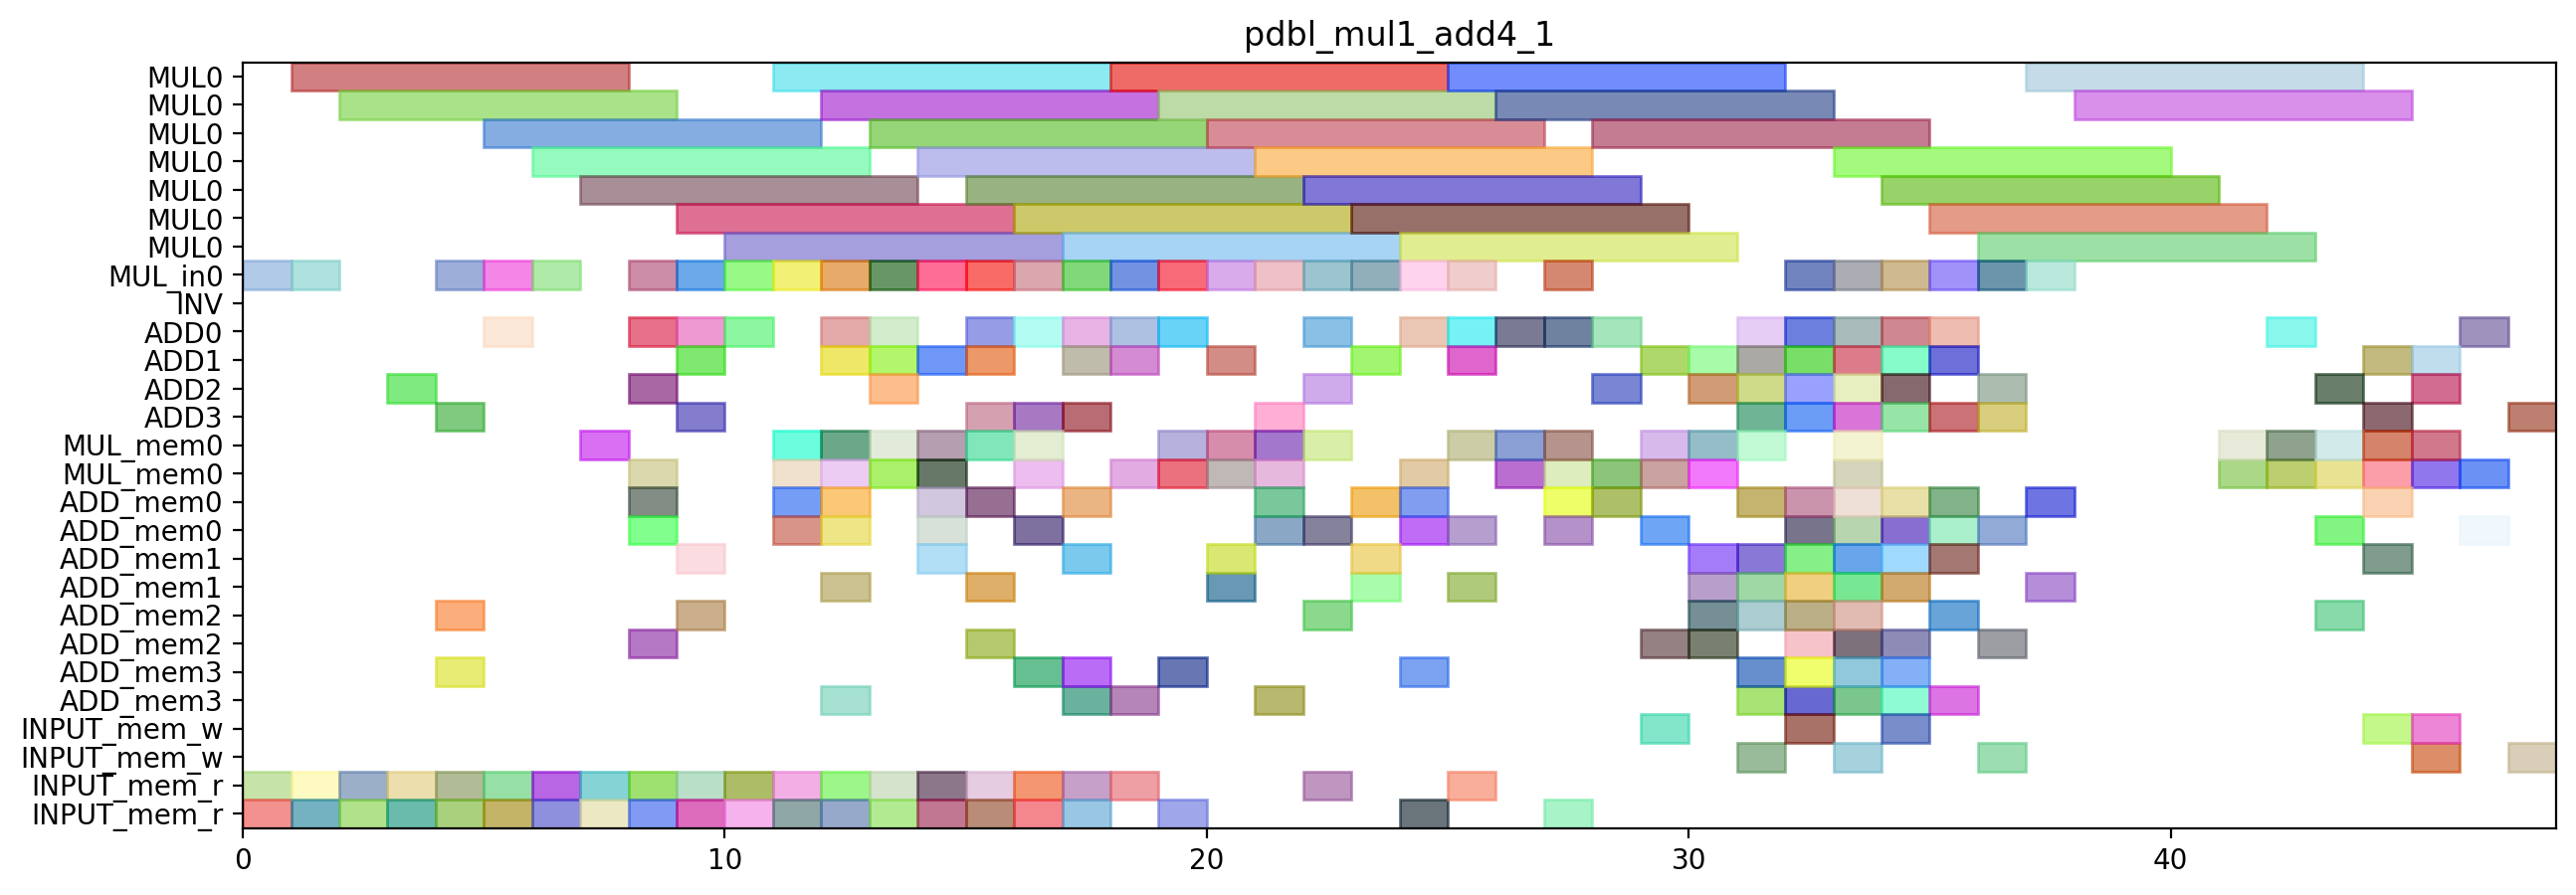

Source code (Python):
from pyschedule import Scenario, solvers, plotters, alt

def solve_pdbl_mul1_add4_1(ConstStep, ExpStep):
	horizon = 120
	S=Scenario("pdbl_mul1_add4_1",horizon = horizon)

	# resource
	MUL = S.Resources('MUL', num=1, size=7)
	MUL_in = S.Resources('MUL_in', num=1)
	INV = S.Resource('INV')
	ADD = S.Resources('ADD', num=4, periods=range(1, horizon))
	MUL_mem = S.Resources('MUL_mem', num=1, size=2)
	ADD_mem = S.Resources('ADD_mem', num=4, size=2)
	INPUT_mem_w = S.Resource('INPUT_mem_w', size=2)
	INPUT_mem_r = S.Resource('INPUT_mem_r', size=2)

	# result of previous scheduling
	T3T2_in = S.Task('T3T2_in', length=1, delay_cost=1)
	S += T3T2_in >= 0
	T3T2_in += MUL_in[0]

	T3T2_mem0 = S.Task('T3T2_mem0', length=1, delay_cost=1)
	S += T3T2_mem0 >= 0
	T3T2_mem0 += INPUT_mem_r

	T3T2_mem1 = S.Task('T3T2_mem1', length=1, delay_cost=1)
	S += T3T2_mem1 >= 0
	T3T2_mem1 += INPUT_mem_r

	T0T2_in = S.Task('T0T2_in', length=1, delay_cost=1)
	S += T0T2_in >= 1
	T0T2_in += MUL_in[0]

	T0T2_mem0 = S.Task('T0T2_mem0', length=1, delay_cost=1)
	S += T0T2_mem0 >= 1
	T0T2_mem0 += INPUT_mem_r

	T0T2_mem1 = S.Task('T0T2_mem1', length=1, delay_cost=1)
	S += T0T2_mem1 >= 1
	T0T2_mem1 += INPUT_mem_r

	T3T2 = S.Task('T3T2', length=7, delay_cost=1)
	S += T3T2 >= 1
	T3T2 += MUL[0]

	T0T1_mem0 = S.Task('T0T1_mem0', length=1, delay_cost=1)
	S += T0T1_mem0 >= 2
	T0T1_mem0 += INPUT_mem_r

	T0T1_mem1 = S.Task('T0T1_mem1', length=1, delay_cost=1)
	S += T0T1_mem1 >= 2
	T0T1_mem1 += INPUT_mem_r

	T0T2 = S.Task('T0T2', length=7, delay_cost=1)
	S += T0T2 >= 2
	T0T2 += MUL[0]

	T0T0_mem0 = S.Task('T0T0_mem0', length=1, delay_cost=1)
	S += T0T0_mem0 >= 3
	T0T0_mem0 += INPUT_mem_r

	T0T0_mem1 = S.Task('T0T0_mem1', length=1, delay_cost=1)
	S += T0T0_mem1 >= 3
	T0T0_mem1 += INPUT_mem_r

	T0T1 = S.Task('T0T1', length=1, delay_cost=1)
	S += T0T1 >= 3
	T0T1 += ADD[2]

	T00_in = S.Task('T00_in', length=1, delay_cost=1)
	S += T00_in >= 4
	T00_in += MUL_in[0]

	T00_mem0 = S.Task('T00_mem0', length=1, delay_cost=1)
	S += T00_mem0 >= 4
	T00_mem0 += ADD_mem[3]

	T00_mem1 = S.Task('T00_mem1', length=1, delay_cost=1)
	S += T00_mem1 >= 4
	T00_mem1 += ADD_mem[2]

	T0T0 = S.Task('T0T0', length=1, delay_cost=1)
	S += T0T0 >= 4
	T0T0 += ADD[3]

	T4T2_mem0 = S.Task('T4T2_mem0', length=1, delay_cost=1)
	S += T4T2_mem0 >= 4
	T4T2_mem0 += INPUT_mem_r

	T4T2_mem1 = S.Task('T4T2_mem1', length=1, delay_cost=1)
	S += T4T2_mem1 >= 4
	T4T2_mem1 += INPUT_mem_r

	T00 = S.Task('T00', length=7, delay_cost=1)
	S += T00 >= 5
	T00 += MUL[0]

	T4T1_in = S.Task('T4T1_in', length=1, delay_cost=1)
	S += T4T1_in >= 5
	T4T1_in += MUL_in[0]

	T4T1_mem0 = S.Task('T4T1_mem0', length=1, delay_cost=1)
	S += T4T1_mem0 >= 5
	T4T1_mem0 += INPUT_mem_r

	T4T1_mem1 = S.Task('T4T1_mem1', length=1, delay_cost=1)
	S += T4T1_mem1 >= 5
	T4T1_mem1 += INPUT_mem_r

	T4T2 = S.Task('T4T2', length=1, delay_cost=1)
	S += T4T2 >= 5
	T4T2 += ADD[0]

	T4T0_in = S.Task('T4T0_in', length=1, delay_cost=1)
	S += T4T0_in >= 6
	T4T0_in += MUL_in[0]

	T4T0_mem0 = S.Task('T4T0_mem0', length=1, delay_cost=1)
	S += T4T0_mem0 >= 6
	T4T0_mem0 += INPUT_mem_r

	T4T0_mem1 = S.Task('T4T0_mem1', length=1, delay_cost=1)
	S += T4T0_mem1 >= 6
	T4T0_mem1 += INPUT_mem_r

	T4T1 = S.Task('T4T1', length=7, delay_cost=1)
	S += T4T1 >= 6
	T4T1 += MUL[0]

	T31_mem0 = S.Task('T31_mem0', length=1, delay_cost=1)
	S += T31_mem0 >= 7
	T31_mem0 += MUL_mem[0]

	T4T0 = S.Task('T4T0', length=7, delay_cost=1)
	S += T4T0 >= 7
	T4T0 += MUL[0]

	T4T3_mem0 = S.Task('T4T3_mem0', length=1, delay_cost=1)
	S += T4T3_mem0 >= 7
	T4T3_mem0 += INPUT_mem_r

	T4T3_mem1 = S.Task('T4T3_mem1', length=1, delay_cost=1)
	S += T4T3_mem1 >= 7
	T4T3_mem1 += INPUT_mem_r

	T01_mem0 = S.Task('T01_mem0', length=1, delay_cost=1)
	S += T01_mem0 >= 8
	T01_mem0 += MUL_mem[0]

	T1T0_mem0 = S.Task('T1T0_mem0', length=1, delay_cost=1)
	S += T1T0_mem0 >= 8
	T1T0_mem0 += INPUT_mem_r

	T1T0_mem1 = S.Task('T1T0_mem1', length=1, delay_cost=1)
	S += T1T0_mem1 >= 8
	T1T0_mem1 += INPUT_mem_r

	T31 = S.Task('T31', length=1, delay_cost=1)
	S += T31 >= 8
	T31 += ADD[2]

	T4T3 = S.Task('T4T3', length=1, delay_cost=1)
	S += T4T3 >= 8
	T4T3 += ADD[0]

	T4T4_in = S.Task('T4T4_in', length=1, delay_cost=1)
	S += T4T4_in >= 8
	T4T4_in += MUL_in[0]

	T4T4_mem0 = S.Task('T4T4_mem0', length=1, delay_cost=1)
	S += T4T4_mem0 >= 8
	T4T4_mem0 += ADD_mem[0]

	T4T4_mem1 = S.Task('T4T4_mem1', length=1, delay_cost=1)
	S += T4T4_mem1 >= 8
	T4T4_mem1 += ADD_mem[0]

	T61_mem0 = S.Task('T61_mem0', length=1, delay_cost=1)
	S += T61_mem0 >= 8
	T61_mem0 += ADD_mem[2]

	T01 = S.Task('T01', length=1, delay_cost=1)
	S += T01 >= 9
	T01 += ADD[0]

	T1T0 = S.Task('T1T0', length=1, delay_cost=1)
	S += T1T0 >= 9
	T1T0 += ADD[3]

	T1T2_in = S.Task('T1T2_in', length=1, delay_cost=1)
	S += T1T2_in >= 9
	T1T2_in += MUL_in[0]

	T1T2_mem0 = S.Task('T1T2_mem0', length=1, delay_cost=1)
	S += T1T2_mem0 >= 9
	T1T2_mem0 += INPUT_mem_r

	T1T2_mem1 = S.Task('T1T2_mem1', length=1, delay_cost=1)
	S += T1T2_mem1 >= 9
	T1T2_mem1 += INPUT_mem_r

	T3_1_mem0 = S.Task('T3_1_mem0', length=1, delay_cost=1)
	S += T3_1_mem0 >= 9
	T3_1_mem0 += ADD_mem[1]

	T3_1_mem1 = S.Task('T3_1_mem1', length=1, delay_cost=1)
	S += T3_1_mem1 >= 9
	T3_1_mem1 += ADD_mem[2]

	T4T4 = S.Task('T4T4', length=7, delay_cost=1)
	S += T4T4 >= 9
	T4T4 += MUL[0]

	T61 = S.Task('T61', length=1, delay_cost=1)
	S += T61 >= 9
	T61 += ADD[1]

	T1T2 = S.Task('T1T2', length=7, delay_cost=1)
	S += T1T2 >= 10
	T1T2 += MUL[0]

	T2T0_in = S.Task('T2T0_in', length=1, delay_cost=1)
	S += T2T0_in >= 10
	T2T0_in += MUL_in[0]

	T2T0_mem0 = S.Task('T2T0_mem0', length=1, delay_cost=1)
	S += T2T0_mem0 >= 10
	T2T0_mem0 += INPUT_mem_r

	T2T0_mem1 = S.Task('T2T0_mem1', length=1, delay_cost=1)
	S += T2T0_mem1 >= 10
	T2T0_mem1 += INPUT_mem_r

	T3_1 = S.Task('T3_1', length=1, delay_cost=1)
	S += T3_1 >= 10
	T3_1 += ADD[0]

	T0_T0_mem0 = S.Task('T0_T0_mem0', length=1, delay_cost=1)
	S += T0_T0_mem0 >= 11
	T0_T0_mem0 += MUL_mem[0]

	T0_T0_mem1 = S.Task('T0_T0_mem1', length=1, delay_cost=1)
	S += T0_T0_mem1 >= 11
	T0_T0_mem1 += ADD_mem[0]

	T0_T2_in = S.Task('T0_T2_in', length=1, delay_cost=1)
	S += T0_T2_in >= 11
	T0_T2_in += MUL_in[0]

	T0_T2_mem0 = S.Task('T0_T2_mem0', length=1, delay_cost=1)
	S += T0_T2_mem0 >= 11
	T0_T2_mem0 += MUL_mem[0]

	T0_T2_mem1 = S.Task('T0_T2_mem1', length=1, delay_cost=1)
	S += T0_T2_mem1 >= 11
	T0_T2_mem1 += ADD_mem[0]

	T1T1_mem0 = S.Task('T1T1_mem0', length=1, delay_cost=1)
	S += T1T1_mem0 >= 11
	T1T1_mem0 += INPUT_mem_r

	T1T1_mem1 = S.Task('T1T1_mem1', length=1, delay_cost=1)
	S += T1T1_mem1 >= 11
	T1T1_mem1 += INPUT_mem_r

	T2T0 = S.Task('T2T0', length=7, delay_cost=1)
	S += T2T0 >= 11
	T2T0 += MUL[0]

	NEW_TZT2_mem0 = S.Task('NEW_TZT2_mem0', length=1, delay_cost=1)
	S += NEW_TZT2_mem0 >= 12
	NEW_TZT2_mem0 += MUL_mem[0]

	NEW_TZT2_mem1 = S.Task('NEW_TZT2_mem1', length=1, delay_cost=1)
	S += NEW_TZT2_mem1 >= 12
	NEW_TZT2_mem1 += ADD_mem[0]

	T0_T0 = S.Task('T0_T0', length=1, delay_cost=1)
	S += T0_T0 >= 12
	T0_T0 += ADD[0]

	T0_T1_mem0 = S.Task('T0_T1_mem0', length=1, delay_cost=1)
	S += T0_T1_mem0 >= 12
	T0_T1_mem0 += MUL_mem[0]

	T0_T1_mem1 = S.Task('T0_T1_mem1', length=1, delay_cost=1)
	S += T0_T1_mem1 >= 12
	T0_T1_mem1 += ADD_mem[0]

	T0_T2 = S.Task('T0_T2', length=7, delay_cost=1)
	S += T0_T2 >= 12
	T0_T2 += MUL[0]

	T10_in = S.Task('T10_in', length=1, delay_cost=1)
	S += T10_in >= 12
	T10_in += MUL_in[0]

	T10_mem0 = S.Task('T10_mem0', length=1, delay_cost=1)
	S += T10_mem0 >= 12
	T10_mem0 += ADD_mem[3]

	T10_mem1 = S.Task('T10_mem1', length=1, delay_cost=1)
	S += T10_mem1 >= 12
	T10_mem1 += ADD_mem[1]

	T1T1 = S.Task('T1T1', length=1, delay_cost=1)
	S += T1T1 >= 12
	T1T1 += ADD[1]

	T2T3_mem0 = S.Task('T2T3_mem0', length=1, delay_cost=1)
	S += T2T3_mem0 >= 12
	T2T3_mem0 += INPUT_mem_r

	T2T3_mem1 = S.Task('T2T3_mem1', length=1, delay_cost=1)
	S += T2T3_mem1 >= 12
	T2T3_mem1 += INPUT_mem_r

	NEW_TZT2 = S.Task('NEW_TZT2', length=1, delay_cost=1)
	S += NEW_TZT2 >= 13
	NEW_TZT2 += ADD[1]

	T0_T1 = S.Task('T0_T1', length=1, delay_cost=1)
	S += T0_T1 >= 13
	T0_T1 += ADD[0]

	T10 = S.Task('T10', length=7, delay_cost=1)
	S += T10 >= 13
	T10 += MUL[0]

	T2T1_in = S.Task('T2T1_in', length=1, delay_cost=1)
	S += T2T1_in >= 13
	T2T1_in += MUL_in[0]

	T2T1_mem0 = S.Task('T2T1_mem0', length=1, delay_cost=1)
	S += T2T1_mem0 >= 13
	T2T1_mem0 += INPUT_mem_r

	T2T1_mem1 = S.Task('T2T1_mem1', length=1, delay_cost=1)
	S += T2T1_mem1 >= 13
	T2T1_mem1 += INPUT_mem_r

	T2T3 = S.Task('T2T3', length=1, delay_cost=1)
	S += T2T3 >= 13
	T2T3 += ADD[2]

	T40_mem0 = S.Task('T40_mem0', length=1, delay_cost=1)
	S += T40_mem0 >= 13
	T40_mem0 += MUL_mem[0]

	T40_mem1 = S.Task('T40_mem1', length=1, delay_cost=1)
	S += T40_mem1 >= 13
	T40_mem1 += MUL_mem[0]

	T0_0_in = S.Task('T0_0_in', length=1, delay_cost=1)
	S += T0_0_in >= 14
	T0_0_in += MUL_in[0]

	T0_0_mem0 = S.Task('T0_0_mem0', length=1, delay_cost=1)
	S += T0_0_mem0 >= 14
	T0_0_mem0 += ADD_mem[0]

	T0_0_mem1 = S.Task('T0_0_mem1', length=1, delay_cost=1)
	S += T0_0_mem1 >= 14
	T0_0_mem1 += ADD_mem[0]

	T2T1 = S.Task('T2T1', length=7, delay_cost=1)
	S += T2T1 >= 14
	T2T1 += MUL[0]

	T2T2_mem0 = S.Task('T2T2_mem0', length=1, delay_cost=1)
	S += T2T2_mem0 >= 14
	T2T2_mem0 += INPUT_mem_r

	T2T2_mem1 = S.Task('T2T2_mem1', length=1, delay_cost=1)
	S += T2T2_mem1 >= 14
	T2T2_mem1 += INPUT_mem_r

	T40 = S.Task('T40', length=1, delay_cost=1)
	S += T40 >= 14
	T40 += ADD[1]

	T4T5_mem0 = S.Task('T4T5_mem0', length=1, delay_cost=1)
	S += T4T5_mem0 >= 14
	T4T5_mem0 += MUL_mem[0]

	T4T5_mem1 = S.Task('T4T5_mem1', length=1, delay_cost=1)
	S += T4T5_mem1 >= 14
	T4T5_mem1 += MUL_mem[0]

	T4_0_mem0 = S.Task('T4_0_mem0', length=1, delay_cost=1)
	S += T4_0_mem0 >= 14
	T4_0_mem0 += ADD_mem[1]

	T0_0 = S.Task('T0_0', length=7, delay_cost=1)
	S += T0_0 >= 15
	T0_0 += MUL[0]

	T2T2 = S.Task('T2T2', length=1, delay_cost=1)
	S += T2T2 >= 15
	T2T2 += ADD[1]

	T2T4_in = S.Task('T2T4_in', length=1, delay_cost=1)
	S += T2T4_in >= 15
	T2T4_in += MUL_in[0]

	T2T4_mem0 = S.Task('T2T4_mem0', length=1, delay_cost=1)
	S += T2T4_mem0 >= 15
	T2T4_mem0 += ADD_mem[1]

	T2T4_mem1 = S.Task('T2T4_mem1', length=1, delay_cost=1)
	S += T2T4_mem1 >= 15
	T2T4_mem1 += ADD_mem[2]

	T3T1_mem0 = S.Task('T3T1_mem0', length=1, delay_cost=1)
	S += T3T1_mem0 >= 15
	T3T1_mem0 += INPUT_mem_r

	T3T1_mem1 = S.Task('T3T1_mem1', length=1, delay_cost=1)
	S += T3T1_mem1 >= 15
	T3T1_mem1 += INPUT_mem_r

	T41_mem0 = S.Task('T41_mem0', length=1, delay_cost=1)
	S += T41_mem0 >= 15
	T41_mem0 += MUL_mem[0]

	T41_mem1 = S.Task('T41_mem1', length=1, delay_cost=1)
	S += T41_mem1 >= 15
	T41_mem1 += ADD_mem[0]

	T4T5 = S.Task('T4T5', length=1, delay_cost=1)
	S += T4T5 >= 15
	T4T5 += ADD[0]

	T4_0 = S.Task('T4_0', length=1, delay_cost=1)
	S += T4_0 >= 15
	T4_0 += ADD[3]

	NEW_TZT0_in = S.Task('NEW_TZT0_in', length=1, delay_cost=1)
	S += NEW_TZT0_in >= 16
	NEW_TZT0_in += MUL_in[0]

	NEW_TZT0_mem0 = S.Task('NEW_TZT0_mem0', length=1, delay_cost=1)
	S += NEW_TZT0_mem0 >= 16
	NEW_TZT0_mem0 += MUL_mem[0]

	NEW_TZT0_mem1 = S.Task('NEW_TZT0_mem1', length=1, delay_cost=1)
	S += NEW_TZT0_mem1 >= 16
	NEW_TZT0_mem1 += ADD_mem[3]

	T11_mem0 = S.Task('T11_mem0', length=1, delay_cost=1)
	S += T11_mem0 >= 16
	T11_mem0 += MUL_mem[0]

	T2T4 = S.Task('T2T4', length=7, delay_cost=1)
	S += T2T4 >= 16
	T2T4 += MUL[0]

	T3T0_mem0 = S.Task('T3T0_mem0', length=1, delay_cost=1)
	S += T3T0_mem0 >= 16
	T3T0_mem0 += INPUT_mem_r

	T3T0_mem1 = S.Task('T3T0_mem1', length=1, delay_cost=1)
	S += T3T0_mem1 >= 16
	T3T0_mem1 += INPUT_mem_r

	T3T1 = S.Task('T3T1', length=1, delay_cost=1)
	S += T3T1 >= 16
	T3T1 += ADD[3]

	T41 = S.Task('T41', length=1, delay_cost=1)
	S += T41 >= 16
	T41 += ADD[0]

	T4_1_mem0 = S.Task('T4_1_mem0', length=1, delay_cost=1)
	S += T4_1_mem0 >= 16
	T4_1_mem0 += ADD_mem[0]

	NEW_TZT0 = S.Task('NEW_TZT0', length=7, delay_cost=1)
	S += NEW_TZT0 >= 17
	NEW_TZT0 += MUL[0]

	NEW_TZT3_mem0 = S.Task('NEW_TZT3_mem0', length=1, delay_cost=1)
	S += NEW_TZT3_mem0 >= 17
	NEW_TZT3_mem0 += ADD_mem[3]

	NEW_TZT3_mem1 = S.Task('NEW_TZT3_mem1', length=1, delay_cost=1)
	S += NEW_TZT3_mem1 >= 17
	NEW_TZT3_mem1 += ADD_mem[0]

	T11 = S.Task('T11', length=1, delay_cost=1)
	S += T11 >= 17
	T11 += ADD[3]

	T1_T2_mem0 = S.Task('T1_T2_mem0', length=1, delay_cost=1)
	S += T1_T2_mem0 >= 17
	T1_T2_mem0 += INPUT_mem_r

	T1_T2_mem1 = S.Task('T1_T2_mem1', length=1, delay_cost=1)
	S += T1_T2_mem1 >= 17
	T1_T2_mem1 += INPUT_mem_r

	T30_in = S.Task('T30_in', length=1, delay_cost=1)
	S += T30_in >= 17
	T30_in += MUL_in[0]

	T30_mem0 = S.Task('T30_mem0', length=1, delay_cost=1)
	S += T30_mem0 >= 17
	T30_mem0 += ADD_mem[1]

	T30_mem1 = S.Task('T30_mem1', length=1, delay_cost=1)
	S += T30_mem1 >= 17
	T30_mem1 += ADD_mem[3]

	T3T0 = S.Task('T3T0', length=1, delay_cost=1)
	S += T3T0 >= 17
	T3T0 += ADD[1]

	T4_1 = S.Task('T4_1', length=1, delay_cost=1)
	S += T4_1 >= 17
	T4_1 += ADD[0]

	NEW_TZT3 = S.Task('NEW_TZT3', length=1, delay_cost=1)
	S += NEW_TZT3 >= 18
	NEW_TZT3 += ADD[0]

	T0_1_mem0 = S.Task('T0_1_mem0', length=1, delay_cost=1)
	S += T0_1_mem0 >= 18
	T0_1_mem0 += MUL_mem[0]

	T1_T1_in = S.Task('T1_T1_in', length=1, delay_cost=1)
	S += T1_T1_in >= 18
	T1_T1_in += MUL_in[0]

	T1_T1_mem0 = S.Task('T1_T1_mem0', length=1, delay_cost=1)
	S += T1_T1_mem0 >= 18
	T1_T1_mem0 += INPUT_mem_r

	T1_T1_mem1 = S.Task('T1_T1_mem1', length=1, delay_cost=1)
	S += T1_T1_mem1 >= 18
	T1_T1_mem1 += ADD_mem[3]

	T1_T2 = S.Task('T1_T2', length=1, delay_cost=1)
	S += T1_T2 >= 18
	T1_T2 += ADD[1]

	T30 = S.Task('T30', length=7, delay_cost=1)
	S += T30 >= 18
	T30 += MUL[0]

	T0_1 = S.Task('T0_1', length=1, delay_cost=1)
	S += T0_1 >= 19
	T0_1 += ADD[0]

	T1_T0_in = S.Task('T1_T0_in', length=1, delay_cost=1)
	S += T1_T0_in >= 19
	T1_T0_in += MUL_in[0]

	T1_T0_mem0 = S.Task('T1_T0_mem0', length=1, delay_cost=1)
	S += T1_T0_mem0 >= 19
	T1_T0_mem0 += INPUT_mem_r

	T1_T0_mem1 = S.Task('T1_T0_mem1', length=1, delay_cost=1)
	S += T1_T0_mem1 >= 19
	T1_T0_mem1 += MUL_mem[0]

	T1_T1 = S.Task('T1_T1', length=7, delay_cost=1)
	S += T1_T1 >= 19
	T1_T1 += MUL[0]

	T1_T3_mem0 = S.Task('T1_T3_mem0', length=1, delay_cost=1)
	S += T1_T3_mem0 >= 19
	T1_T3_mem0 += MUL_mem[0]

	T1_T3_mem1 = S.Task('T1_T3_mem1', length=1, delay_cost=1)
	S += T1_T3_mem1 >= 19
	T1_T3_mem1 += ADD_mem[3]

	T1_T0 = S.Task('T1_T0', length=7, delay_cost=1)
	S += T1_T0 >= 20
	T1_T0 += MUL[0]

	T1_T3 = S.Task('T1_T3', length=1, delay_cost=1)
	S += T1_T3 >= 20
	T1_T3 += ADD[1]

	T1_T4_in = S.Task('T1_T4_in', length=1, delay_cost=1)
	S += T1_T4_in >= 20
	T1_T4_in += MUL_in[0]

	T1_T4_mem0 = S.Task('T1_T4_mem0', length=1, delay_cost=1)
	S += T1_T4_mem0 >= 20
	T1_T4_mem0 += ADD_mem[1]

	T1_T4_mem1 = S.Task('T1_T4_mem1', length=1, delay_cost=1)
	S += T1_T4_mem1 >= 20
	T1_T4_mem1 += ADD_mem[1]

	T20_mem0 = S.Task('T20_mem0', length=1, delay_cost=1)
	S += T20_mem0 >= 20
	T20_mem0 += MUL_mem[0]

	T20_mem1 = S.Task('T20_mem1', length=1, delay_cost=1)
	S += T20_mem1 >= 20
	T20_mem1 += MUL_mem[0]

	NEW_TZT1_in = S.Task('NEW_TZT1_in', length=1, delay_cost=1)
	S += NEW_TZT1_in >= 21
	NEW_TZT1_in += MUL_in[0]

	NEW_TZT1_mem0 = S.Task('NEW_TZT1_mem0', length=1, delay_cost=1)
	S += NEW_TZT1_mem0 >= 21
	NEW_TZT1_mem0 += ADD_mem[0]

	NEW_TZT1_mem1 = S.Task('NEW_TZT1_mem1', length=1, delay_cost=1)
	S += NEW_TZT1_mem1 >= 21
	NEW_TZT1_mem1 += ADD_mem[0]

	T1_T4 = S.Task('T1_T4', length=7, delay_cost=1)
	S += T1_T4 >= 21
	T1_T4 += MUL[0]

	T20 = S.Task('T20', length=1, delay_cost=1)
	S += T20 >= 21
	T20 += ADD[3]

	T2T5_mem0 = S.Task('T2T5_mem0', length=1, delay_cost=1)
	S += T2T5_mem0 >= 21
	T2T5_mem0 += MUL_mem[0]

	T2T5_mem1 = S.Task('T2T5_mem1', length=1, delay_cost=1)
	S += T2T5_mem1 >= 21
	T2T5_mem1 += MUL_mem[0]

	T2_0_mem0 = S.Task('T2_0_mem0', length=1, delay_cost=1)
	S += T2_0_mem0 >= 21
	T2_0_mem0 += ADD_mem[3]

	NEW_TZT1 = S.Task('NEW_TZT1', length=7, delay_cost=1)
	S += NEW_TZT1 >= 22
	NEW_TZT1 += MUL[0]

	T21_mem0 = S.Task('T21_mem0', length=1, delay_cost=1)
	S += T21_mem0 >= 22
	T21_mem0 += MUL_mem[0]

	T21_mem1 = S.Task('T21_mem1', length=1, delay_cost=1)
	S += T21_mem1 >= 22
	T21_mem1 += ADD_mem[2]

	T2T5 = S.Task('T2T5', length=1, delay_cost=1)
	S += T2T5 >= 22
	T2T5 += ADD[2]

	T2_0 = S.Task('T2_0', length=1, delay_cost=1)
	S += T2_0 >= 22
	T2_0 += ADD[0]

	T21 = S.Task('T21', length=1, delay_cost=1)
	S += T21 >= 23
	T21 += ADD[1]

	T2_1_mem0 = S.Task('T2_1_mem0', length=1, delay_cost=1)
	S += T2_1_mem0 >= 23
	T2_1_mem0 += ADD_mem[1]

	NEW_TX_T3_mem0 = S.Task('NEW_TX_T3_mem0', length=1, delay_cost=1)
	S += NEW_TX_T3_mem0 >= 24
	NEW_TX_T3_mem0 += ADD_mem[0]

	NEW_TX_T3_mem1 = S.Task('NEW_TX_T3_mem1', length=1, delay_cost=1)
	S += NEW_TX_T3_mem1 >= 24
	NEW_TX_T3_mem1 += ADD_mem[0]

	T2_1 = S.Task('T2_1', length=1, delay_cost=1)
	S += T2_1 >= 24
	T2_1 += ADD[0]

	T60_mem0 = S.Task('T60_mem0', length=1, delay_cost=1)
	S += T60_mem0 >= 24
	T60_mem0 += MUL_mem[0]

	NEW_TX_T3 = S.Task('NEW_TX_T3', length=1, delay_cost=1)
	S += NEW_TX_T3 >= 25
	NEW_TX_T3 += ADD[0]

	T3_0_mem0 = S.Task('T3_0_mem0', length=1, delay_cost=1)
	S += T3_0_mem0 >= 25
	T3_0_mem0 += ADD_mem[1]

	T3_0_mem1 = S.Task('T3_0_mem1', length=1, delay_cost=1)
	S += T3_0_mem1 >= 25
	T3_0_mem1 += MUL_mem[0]

	T60 = S.Task('T60', length=1, delay_cost=1)
	S += T60 >= 25
	T60 += ADD[1]

	T1_0_mem0 = S.Task('T1_0_mem0', length=1, delay_cost=1)
	S += T1_0_mem0 >= 26
	T1_0_mem0 += MUL_mem[0]

	T1_0_mem1 = S.Task('T1_0_mem1', length=1, delay_cost=1)
	S += T1_0_mem1 >= 26
	T1_0_mem1 += MUL_mem[0]

	T3_0 = S.Task('T3_0', length=1, delay_cost=1)
	S += T3_0 >= 26
	T3_0 += ADD[0]

	B_0_mem0 = S.Task('B_0_mem0', length=1, delay_cost=1)
	S += B_0_mem0 >= 27
	B_0_mem0 += ADD_mem[0]

	T1_0 = S.Task('T1_0', length=1, delay_cost=1)
	S += T1_0 >= 27
	T1_0 += ADD[0]

	T1_T5_mem0 = S.Task('T1_T5_mem0', length=1, delay_cost=1)
	S += T1_T5_mem0 >= 27
	T1_T5_mem0 += MUL_mem[0]

	T1_T5_mem1 = S.Task('T1_T5_mem1', length=1, delay_cost=1)
	S += T1_T5_mem1 >= 27
	T1_T5_mem1 += MUL_mem[0]

	B_0 = S.Task('B_0', length=1, delay_cost=1)
	S += B_0 >= 28
	B_0 += ADD[2]

	T1_1_mem0 = S.Task('T1_1_mem0', length=1, delay_cost=1)
	S += T1_1_mem0 >= 28
	T1_1_mem0 += MUL_mem[0]

	T1_1_mem1 = S.Task('T1_1_mem1', length=1, delay_cost=1)
	S += T1_1_mem1 >= 28
	T1_1_mem1 += ADD_mem[0]

	T1_T5 = S.Task('T1_T5', length=1, delay_cost=1)
	S += T1_T5 >= 28
	T1_T5 += ADD[0]

	T1_1 = S.Task('T1_1', length=1, delay_cost=1)
	S += T1_1 >= 29
	T1_1 += ADD[1]


	# new tasks
	B_1 = S.Task('B_1', length=1, delay_cost=1)
	B_1 += alt(ADD)

	B_1_mem0 = S.Task('B_1_mem0', length=1, delay_cost=1)
	B_1_mem0 += ADD_mem[1]
	S += T1_1<B_1_mem0
	S += B_1_mem0<=B_1

	T1_10 = S.Task('T1_10', length=1, delay_cost=1)
	T1_10 += alt(ADD)

	T1_10_mem0 = S.Task('T1_10_mem0', length=1, delay_cost=1)
	T1_10_mem0 += ADD_mem[2]
	S += B_0<T1_10_mem0
	S += T1_10_mem0<=T1_10

	T1_10_mem1 = S.Task('T1_10_mem1', length=1, delay_cost=1)
	T1_10_mem1 += ADD_mem[0]
	S += T1_0<T1_10_mem1
	S += T1_10_mem1<=T1_10

	NEW_TZT4_in = S.Task('NEW_TZT4_in', length=1, delay_cost=1)
	NEW_TZT4_in += alt(MUL_in)
	NEW_TZT4 = S.Task('NEW_TZT4', length=7, delay_cost=1)
	NEW_TZT4 += alt(MUL)
	S+=NEW_TZT4>=NEW_TZT4_in

	NEW_TZT4_mem0 = S.Task('NEW_TZT4_mem0', length=1, delay_cost=1)
	NEW_TZT4_mem0 += ADD_mem[1]
	S += NEW_TZT2<NEW_TZT4_mem0
	S += NEW_TZT4_mem0<=NEW_TZT4

	NEW_TZT4_mem1 = S.Task('NEW_TZT4_mem1', length=1, delay_cost=1)
	NEW_TZT4_mem1 += ADD_mem[0]
	S += NEW_TZT3<NEW_TZT4_mem1
	S += NEW_TZT4_mem1<=NEW_TZT4

	NEW_TZT5 = S.Task('NEW_TZT5', length=1, delay_cost=1)
	NEW_TZT5 += alt(ADD)

	NEW_TZT5_mem0 = S.Task('NEW_TZT5_mem0', length=1, delay_cost=1)
	NEW_TZT5_mem0 += MUL_mem[0]
	S += NEW_TZT0<NEW_TZT5_mem0
	S += NEW_TZT5_mem0<=NEW_TZT5

	NEW_TZT5_mem1 = S.Task('NEW_TZT5_mem1', length=1, delay_cost=1)
	NEW_TZT5_mem1 += MUL_mem[0]
	S += NEW_TZT1<NEW_TZT5_mem1
	S += NEW_TZT5_mem1<=NEW_TZT5

	NEW_TZ0 = S.Task('NEW_TZ0', length=1, delay_cost=1)
	NEW_TZ0 += alt(ADD)

	NEW_TZ0_mem0 = S.Task('NEW_TZ0_mem0', length=1, delay_cost=1)
	NEW_TZ0_mem0 += MUL_mem[0]
	S += NEW_TZT0<NEW_TZ0_mem0
	S += NEW_TZ0_mem0<=NEW_TZ0

	NEW_TZ0_mem1 = S.Task('NEW_TZ0_mem1', length=1, delay_cost=1)
	NEW_TZ0_mem1 += MUL_mem[0]
	S += NEW_TZT1<NEW_TZ0_mem1
	S += NEW_TZ0_mem1<=NEW_TZ0

	T1_11 = S.Task('T1_11', length=1, delay_cost=1)
	T1_11 += alt(ADD)

	T1_11_mem0 = S.Task('T1_11_mem0', length=1, delay_cost=1)
	T1_11_mem0 += alt(ADD_mem)
	S += (B_1*ADD[0])-1<T1_11_mem0*ADD_mem[0]
	S += (B_1*ADD[1])-1<T1_11_mem0*ADD_mem[1]
	S += (B_1*ADD[2])-1<T1_11_mem0*ADD_mem[2]
	S += (B_1*ADD[3])-1<T1_11_mem0*ADD_mem[3]
	S += T1_11_mem0<=T1_11

	T1_11_mem1 = S.Task('T1_11_mem1', length=1, delay_cost=1)
	T1_11_mem1 += ADD_mem[1]
	S += T1_1<T1_11_mem1
	S += T1_11_mem1<=T1_11

	NEW_TZ1 = S.Task('NEW_TZ1', length=1, delay_cost=1)
	NEW_TZ1 += alt(ADD)

	NEW_TZ1_mem0 = S.Task('NEW_TZ1_mem0', length=1, delay_cost=1)
	NEW_TZ1_mem0 += alt(MUL_mem)
	S += (NEW_TZT4*MUL[0])-1<NEW_TZ1_mem0*MUL_mem[0]
	S += NEW_TZ1_mem0<=NEW_TZ1

	NEW_TZ1_mem1 = S.Task('NEW_TZ1_mem1', length=1, delay_cost=1)
	NEW_TZ1_mem1 += alt(ADD_mem)
	S += (NEW_TZT5*ADD[0])-1<NEW_TZ1_mem1*ADD_mem[0]
	S += (NEW_TZT5*ADD[1])-1<NEW_TZ1_mem1*ADD_mem[1]
	S += (NEW_TZT5*ADD[2])-1<NEW_TZ1_mem1*ADD_mem[2]
	S += (NEW_TZT5*ADD[3])-1<NEW_TZ1_mem1*ADD_mem[3]
	S += NEW_TZ1_mem1<=NEW_TZ1

	NEW_TZ_0 = S.Task('NEW_TZ_0', length=1, delay_cost=1)
	NEW_TZ_0 += alt(ADD)

	NEW_TZ_0_mem0 = S.Task('NEW_TZ_0_mem0', length=1, delay_cost=1)
	NEW_TZ_0_mem0 += alt(ADD_mem)
	S += (NEW_TZ0*ADD[0])-1<NEW_TZ_0_mem0*ADD_mem[0]
	S += (NEW_TZ0*ADD[1])-1<NEW_TZ_0_mem0*ADD_mem[1]
	S += (NEW_TZ0*ADD[2])-1<NEW_TZ_0_mem0*ADD_mem[2]
	S += (NEW_TZ0*ADD[3])-1<NEW_TZ_0_mem0*ADD_mem[3]
	S += NEW_TZ_0_mem0<=NEW_TZ_0

	C000 = S.Task('C000', length=1, delay_cost=1)
	C000 += alt(ADD)

	C000_mem0 = S.Task('C000_mem0', length=1, delay_cost=1)
	C000_mem0 += MUL_mem[0]
	S += T00<C000_mem0
	S += C000_mem0<=C000

	C000_mem1 = S.Task('C000_mem1', length=1, delay_cost=1)
	C000_mem1 += alt(ADD_mem)
	S += (T1_10*ADD[0])-1<C000_mem1*ADD_mem[0]
	S += (T1_10*ADD[1])-1<C000_mem1*ADD_mem[1]
	S += (T1_10*ADD[2])-1<C000_mem1*ADD_mem[2]
	S += (T1_10*ADD[3])-1<C000_mem1*ADD_mem[3]
	S += C000_mem1<=C000

	T50 = S.Task('T50', length=1, delay_cost=1)
	T50 += alt(ADD)

	T50_mem0 = S.Task('T50_mem0', length=1, delay_cost=1)
	T50_mem0 += alt(ADD_mem)
	S += (T1_10*ADD[0])-1<T50_mem0*ADD_mem[0]
	S += (T1_10*ADD[1])-1<T50_mem0*ADD_mem[1]
	S += (T1_10*ADD[2])-1<T50_mem0*ADD_mem[2]
	S += (T1_10*ADD[3])-1<T50_mem0*ADD_mem[3]
	S += T50_mem0<=T50

	NEW_TZ_1 = S.Task('NEW_TZ_1', length=1, delay_cost=1)
	NEW_TZ_1 += alt(ADD)

	NEW_TZ_1_mem0 = S.Task('NEW_TZ_1_mem0', length=1, delay_cost=1)
	NEW_TZ_1_mem0 += alt(ADD_mem)
	S += (NEW_TZ1*ADD[0])-1<NEW_TZ_1_mem0*ADD_mem[0]
	S += (NEW_TZ1*ADD[1])-1<NEW_TZ_1_mem0*ADD_mem[1]
	S += (NEW_TZ1*ADD[2])-1<NEW_TZ_1_mem0*ADD_mem[2]
	S += (NEW_TZ1*ADD[3])-1<NEW_TZ_1_mem0*ADD_mem[3]
	S += NEW_TZ_1_mem0<=NEW_TZ_1

	C001 = S.Task('C001', length=1, delay_cost=1)
	C001 += alt(ADD)

	C001_mem0 = S.Task('C001_mem0', length=1, delay_cost=1)
	C001_mem0 += ADD_mem[0]
	S += T01<C001_mem0
	S += C001_mem0<=C001

	C001_mem1 = S.Task('C001_mem1', length=1, delay_cost=1)
	C001_mem1 += alt(ADD_mem)
	S += (T1_11*ADD[0])-1<C001_mem1*ADD_mem[0]
	S += (T1_11*ADD[1])-1<C001_mem1*ADD_mem[1]
	S += (T1_11*ADD[2])-1<C001_mem1*ADD_mem[2]
	S += (T1_11*ADD[3])-1<C001_mem1*ADD_mem[3]
	S += C001_mem1<=C001

	T51 = S.Task('T51', length=1, delay_cost=1)
	T51 += alt(ADD)

	T51_mem0 = S.Task('T51_mem0', length=1, delay_cost=1)
	T51_mem0 += alt(ADD_mem)
	S += (T1_11*ADD[0])-1<T51_mem0*ADD_mem[0]
	S += (T1_11*ADD[1])-1<T51_mem0*ADD_mem[1]
	S += (T1_11*ADD[2])-1<T51_mem0*ADD_mem[2]
	S += (T1_11*ADD[3])-1<T51_mem0*ADD_mem[3]
	S += T51_mem0<=T51

	NEW_TX0 = S.Task('NEW_TX0', length=1, delay_cost=1)
	NEW_TX0 += alt(ADD)

	NEW_TX0_mem0 = S.Task('NEW_TX0_mem0', length=1, delay_cost=1)
	NEW_TX0_mem0 += alt(ADD_mem)
	S += (C000*ADD[0])-1<NEW_TX0_mem0*ADD_mem[0]
	S += (C000*ADD[1])-1<NEW_TX0_mem0*ADD_mem[1]
	S += (C000*ADD[2])-1<NEW_TX0_mem0*ADD_mem[2]
	S += (C000*ADD[3])-1<NEW_TX0_mem0*ADD_mem[3]
	S += NEW_TX0_mem0<=NEW_TX0

	NEW_TX0_mem1 = S.Task('NEW_TX0_mem1', length=1, delay_cost=1)
	NEW_TX0_mem1 += alt(ADD_mem)
	S += (T50*ADD[0])-1<NEW_TX0_mem1*ADD_mem[0]
	S += (T50*ADD[1])-1<NEW_TX0_mem1*ADD_mem[1]
	S += (T50*ADD[2])-1<NEW_TX0_mem1*ADD_mem[2]
	S += (T50*ADD[3])-1<NEW_TX0_mem1*ADD_mem[3]
	S += NEW_TX0_mem1<=NEW_TX0

	NEW_TY0 = S.Task('NEW_TY0', length=1, delay_cost=1)
	NEW_TY0 += alt(ADD)

	NEW_TY0_mem0 = S.Task('NEW_TY0_mem0', length=1, delay_cost=1)
	NEW_TY0_mem0 += MUL_mem[0]
	S += T00<NEW_TY0_mem0
	S += NEW_TY0_mem0<=NEW_TY0

	NEW_TY0_mem1 = S.Task('NEW_TY0_mem1', length=1, delay_cost=1)
	NEW_TY0_mem1 += alt(ADD_mem)
	S += (C000*ADD[0])-1<NEW_TY0_mem1*ADD_mem[0]
	S += (C000*ADD[1])-1<NEW_TY0_mem1*ADD_mem[1]
	S += (C000*ADD[2])-1<NEW_TY0_mem1*ADD_mem[2]
	S += (C000*ADD[3])-1<NEW_TY0_mem1*ADD_mem[3]
	S += NEW_TY0_mem1<=NEW_TY0

	B30 = S.Task('B30', length=1, delay_cost=1)
	B30 += alt(ADD)

	B30_mem0 = S.Task('B30_mem0', length=1, delay_cost=1)
	B30_mem0 += alt(ADD_mem)
	S += (T50*ADD[0])-1<B30_mem0*ADD_mem[0]
	S += (T50*ADD[1])-1<B30_mem0*ADD_mem[1]
	S += (T50*ADD[2])-1<B30_mem0*ADD_mem[2]
	S += (T50*ADD[3])-1<B30_mem0*ADD_mem[3]
	S += B30_mem0<=B30

	B30_mem1 = S.Task('B30_mem1', length=1, delay_cost=1)
	B30_mem1 += alt(ADD_mem)
	S += (T1_10*ADD[0])-1<B30_mem1*ADD_mem[0]
	S += (T1_10*ADD[1])-1<B30_mem1*ADD_mem[1]
	S += (T1_10*ADD[2])-1<B30_mem1*ADD_mem[2]
	S += (T1_10*ADD[3])-1<B30_mem1*ADD_mem[3]
	S += B30_mem1<=B30

	NEW_TX1 = S.Task('NEW_TX1', length=1, delay_cost=1)
	NEW_TX1 += alt(ADD)

	NEW_TX1_mem0 = S.Task('NEW_TX1_mem0', length=1, delay_cost=1)
	NEW_TX1_mem0 += alt(ADD_mem)
	S += (C001*ADD[0])-1<NEW_TX1_mem0*ADD_mem[0]
	S += (C001*ADD[1])-1<NEW_TX1_mem0*ADD_mem[1]
	S += (C001*ADD[2])-1<NEW_TX1_mem0*ADD_mem[2]
	S += (C001*ADD[3])-1<NEW_TX1_mem0*ADD_mem[3]
	S += NEW_TX1_mem0<=NEW_TX1

	NEW_TX1_mem1 = S.Task('NEW_TX1_mem1', length=1, delay_cost=1)
	NEW_TX1_mem1 += alt(ADD_mem)
	S += (T51*ADD[0])-1<NEW_TX1_mem1*ADD_mem[0]
	S += (T51*ADD[1])-1<NEW_TX1_mem1*ADD_mem[1]
	S += (T51*ADD[2])-1<NEW_TX1_mem1*ADD_mem[2]
	S += (T51*ADD[3])-1<NEW_TX1_mem1*ADD_mem[3]
	S += NEW_TX1_mem1<=NEW_TX1

	NEW_TX_T0_in = S.Task('NEW_TX_T0_in', length=1, delay_cost=1)
	NEW_TX_T0_in += alt(MUL_in)
	NEW_TX_T0 = S.Task('NEW_TX_T0', length=7, delay_cost=1)
	NEW_TX_T0 += alt(MUL)
	S+=NEW_TX_T0>=NEW_TX_T0_in

	NEW_TX_T0_mem0 = S.Task('NEW_TX_T0_mem0', length=1, delay_cost=1)
	NEW_TX_T0_mem0 += alt(ADD_mem)
	S += (NEW_TX0*ADD[0])-1<NEW_TX_T0_mem0*ADD_mem[0]
	S += (NEW_TX0*ADD[1])-1<NEW_TX_T0_mem0*ADD_mem[1]
	S += (NEW_TX0*ADD[2])-1<NEW_TX_T0_mem0*ADD_mem[2]
	S += (NEW_TX0*ADD[3])-1<NEW_TX_T0_mem0*ADD_mem[3]
	S += NEW_TX_T0_mem0<=NEW_TX_T0

	NEW_TX_T0_mem1 = S.Task('NEW_TX_T0_mem1', length=1, delay_cost=1)
	NEW_TX_T0_mem1 += ADD_mem[0]
	S += T2_0<NEW_TX_T0_mem1
	S += NEW_TX_T0_mem1<=NEW_TX_T0

	NEW_TY1 = S.Task('NEW_TY1', length=1, delay_cost=1)
	NEW_TY1 += alt(ADD)

	NEW_TY1_mem0 = S.Task('NEW_TY1_mem0', length=1, delay_cost=1)
	NEW_TY1_mem0 += ADD_mem[0]
	S += T01<NEW_TY1_mem0
	S += NEW_TY1_mem0<=NEW_TY1

	NEW_TY1_mem1 = S.Task('NEW_TY1_mem1', length=1, delay_cost=1)
	NEW_TY1_mem1 += alt(ADD_mem)
	S += (C001*ADD[0])-1<NEW_TY1_mem1*ADD_mem[0]
	S += (C001*ADD[1])-1<NEW_TY1_mem1*ADD_mem[1]
	S += (C001*ADD[2])-1<NEW_TY1_mem1*ADD_mem[2]
	S += (C001*ADD[3])-1<NEW_TY1_mem1*ADD_mem[3]
	S += NEW_TY1_mem1<=NEW_TY1

	B31 = S.Task('B31', length=1, delay_cost=1)
	B31 += alt(ADD)

	B31_mem0 = S.Task('B31_mem0', length=1, delay_cost=1)
	B31_mem0 += alt(ADD_mem)
	S += (T51*ADD[0])-1<B31_mem0*ADD_mem[0]
	S += (T51*ADD[1])-1<B31_mem0*ADD_mem[1]
	S += (T51*ADD[2])-1<B31_mem0*ADD_mem[2]
	S += (T51*ADD[3])-1<B31_mem0*ADD_mem[3]
	S += B31_mem0<=B31

	B31_mem1 = S.Task('B31_mem1', length=1, delay_cost=1)
	B31_mem1 += alt(ADD_mem)
	S += (T1_11*ADD[0])-1<B31_mem1*ADD_mem[0]
	S += (T1_11*ADD[1])-1<B31_mem1*ADD_mem[1]
	S += (T1_11*ADD[2])-1<B31_mem1*ADD_mem[2]
	S += (T1_11*ADD[3])-1<B31_mem1*ADD_mem[3]
	S += B31_mem1<=B31

	NEW_TY_T0_in = S.Task('NEW_TY_T0_in', length=1, delay_cost=1)
	NEW_TY_T0_in += alt(MUL_in)
	NEW_TY_T0 = S.Task('NEW_TY_T0', length=7, delay_cost=1)
	NEW_TY_T0 += alt(MUL)
	S+=NEW_TY_T0>=NEW_TY_T0_in

	NEW_TY_T0_mem0 = S.Task('NEW_TY_T0_mem0', length=1, delay_cost=1)
	NEW_TY_T0_mem0 += alt(ADD_mem)
	S += (B30*ADD[0])-1<NEW_TY_T0_mem0*ADD_mem[0]
	S += (B30*ADD[1])-1<NEW_TY_T0_mem0*ADD_mem[1]
	S += (B30*ADD[2])-1<NEW_TY_T0_mem0*ADD_mem[2]
	S += (B30*ADD[3])-1<NEW_TY_T0_mem0*ADD_mem[3]
	S += NEW_TY_T0_mem0<=NEW_TY_T0

	NEW_TY_T0_mem1 = S.Task('NEW_TY_T0_mem1', length=1, delay_cost=1)
	NEW_TY_T0_mem1 += alt(ADD_mem)
	S += (NEW_TY0*ADD[0])-1<NEW_TY_T0_mem1*ADD_mem[0]
	S += (NEW_TY0*ADD[1])-1<NEW_TY_T0_mem1*ADD_mem[1]
	S += (NEW_TY0*ADD[2])-1<NEW_TY_T0_mem1*ADD_mem[2]
	S += (NEW_TY0*ADD[3])-1<NEW_TY_T0_mem1*ADD_mem[3]
	S += NEW_TY_T0_mem1<=NEW_TY_T0

	NEW_TX_T1_in = S.Task('NEW_TX_T1_in', length=1, delay_cost=1)
	NEW_TX_T1_in += alt(MUL_in)
	NEW_TX_T1 = S.Task('NEW_TX_T1', length=7, delay_cost=1)
	NEW_TX_T1 += alt(MUL)
	S+=NEW_TX_T1>=NEW_TX_T1_in

	NEW_TX_T1_mem0 = S.Task('NEW_TX_T1_mem0', length=1, delay_cost=1)
	NEW_TX_T1_mem0 += alt(ADD_mem)
	S += (NEW_TX1*ADD[0])-1<NEW_TX_T1_mem0*ADD_mem[0]
	S += (NEW_TX1*ADD[1])-1<NEW_TX_T1_mem0*ADD_mem[1]
	S += (NEW_TX1*ADD[2])-1<NEW_TX_T1_mem0*ADD_mem[2]
	S += (NEW_TX1*ADD[3])-1<NEW_TX_T1_mem0*ADD_mem[3]
	S += NEW_TX_T1_mem0<=NEW_TX_T1

	NEW_TX_T1_mem1 = S.Task('NEW_TX_T1_mem1', length=1, delay_cost=1)
	NEW_TX_T1_mem1 += ADD_mem[0]
	S += T2_1<NEW_TX_T1_mem1
	S += NEW_TX_T1_mem1<=NEW_TX_T1

	NEW_TX_T2 = S.Task('NEW_TX_T2', length=1, delay_cost=1)
	NEW_TX_T2 += alt(ADD)

	NEW_TX_T2_mem0 = S.Task('NEW_TX_T2_mem0', length=1, delay_cost=1)
	NEW_TX_T2_mem0 += alt(ADD_mem)
	S += (NEW_TX0*ADD[0])-1<NEW_TX_T2_mem0*ADD_mem[0]
	S += (NEW_TX0*ADD[1])-1<NEW_TX_T2_mem0*ADD_mem[1]
	S += (NEW_TX0*ADD[2])-1<NEW_TX_T2_mem0*ADD_mem[2]
	S += (NEW_TX0*ADD[3])-1<NEW_TX_T2_mem0*ADD_mem[3]
	S += NEW_TX_T2_mem0<=NEW_TX_T2

	NEW_TX_T2_mem1 = S.Task('NEW_TX_T2_mem1', length=1, delay_cost=1)
	NEW_TX_T2_mem1 += alt(ADD_mem)
	S += (NEW_TX1*ADD[0])-1<NEW_TX_T2_mem1*ADD_mem[0]
	S += (NEW_TX1*ADD[1])-1<NEW_TX_T2_mem1*ADD_mem[1]
	S += (NEW_TX1*ADD[2])-1<NEW_TX_T2_mem1*ADD_mem[2]
	S += (NEW_TX1*ADD[3])-1<NEW_TX_T2_mem1*ADD_mem[3]
	S += NEW_TX_T2_mem1<=NEW_TX_T2

	NEW_TY_T1_in = S.Task('NEW_TY_T1_in', length=1, delay_cost=1)
	NEW_TY_T1_in += alt(MUL_in)
	NEW_TY_T1 = S.Task('NEW_TY_T1', length=7, delay_cost=1)
	NEW_TY_T1 += alt(MUL)
	S+=NEW_TY_T1>=NEW_TY_T1_in

	NEW_TY_T1_mem0 = S.Task('NEW_TY_T1_mem0', length=1, delay_cost=1)
	NEW_TY_T1_mem0 += alt(ADD_mem)
	S += (B31*ADD[0])-1<NEW_TY_T1_mem0*ADD_mem[0]
	S += (B31*ADD[1])-1<NEW_TY_T1_mem0*ADD_mem[1]
	S += (B31*ADD[2])-1<NEW_TY_T1_mem0*ADD_mem[2]
	S += (B31*ADD[3])-1<NEW_TY_T1_mem0*ADD_mem[3]
	S += NEW_TY_T1_mem0<=NEW_TY_T1

	NEW_TY_T1_mem1 = S.Task('NEW_TY_T1_mem1', length=1, delay_cost=1)
	NEW_TY_T1_mem1 += alt(ADD_mem)
	S += (NEW_TY1*ADD[0])-1<NEW_TY_T1_mem1*ADD_mem[0]
	S += (NEW_TY1*ADD[1])-1<NEW_TY_T1_mem1*ADD_mem[1]
	S += (NEW_TY1*ADD[2])-1<NEW_TY_T1_mem1*ADD_mem[2]
	S += (NEW_TY1*ADD[3])-1<NEW_TY_T1_mem1*ADD_mem[3]
	S += NEW_TY_T1_mem1<=NEW_TY_T1

	NEW_TY_T2 = S.Task('NEW_TY_T2', length=1, delay_cost=1)
	NEW_TY_T2 += alt(ADD)

	NEW_TY_T2_mem0 = S.Task('NEW_TY_T2_mem0', length=1, delay_cost=1)
	NEW_TY_T2_mem0 += alt(ADD_mem)
	S += (B30*ADD[0])-1<NEW_TY_T2_mem0*ADD_mem[0]
	S += (B30*ADD[1])-1<NEW_TY_T2_mem0*ADD_mem[1]
	S += (B30*ADD[2])-1<NEW_TY_T2_mem0*ADD_mem[2]
	S += (B30*ADD[3])-1<NEW_TY_T2_mem0*ADD_mem[3]
	S += NEW_TY_T2_mem0<=NEW_TY_T2

	NEW_TY_T2_mem1 = S.Task('NEW_TY_T2_mem1', length=1, delay_cost=1)
	NEW_TY_T2_mem1 += alt(ADD_mem)
	S += (B31*ADD[0])-1<NEW_TY_T2_mem1*ADD_mem[0]
	S += (B31*ADD[1])-1<NEW_TY_T2_mem1*ADD_mem[1]
	S += (B31*ADD[2])-1<NEW_TY_T2_mem1*ADD_mem[2]
	S += (B31*ADD[3])-1<NEW_TY_T2_mem1*ADD_mem[3]
	S += NEW_TY_T2_mem1<=NEW_TY_T2

	NEW_TY_T3 = S.Task('NEW_TY_T3', length=1, delay_cost=1)
	NEW_TY_T3 += alt(ADD)

	NEW_TY_T3_mem0 = S.Task('NEW_TY_T3_mem0', length=1, delay_cost=1)
	NEW_TY_T3_mem0 += alt(ADD_mem)
	S += (NEW_TY0*ADD[0])-1<NEW_TY_T3_mem0*ADD_mem[0]
	S += (NEW_TY0*ADD[1])-1<NEW_TY_T3_mem0*ADD_mem[1]
	S += (NEW_TY0*ADD[2])-1<NEW_TY_T3_mem0*ADD_mem[2]
	S += (NEW_TY0*ADD[3])-1<NEW_TY_T3_mem0*ADD_mem[3]
	S += NEW_TY_T3_mem0<=NEW_TY_T3

	NEW_TY_T3_mem1 = S.Task('NEW_TY_T3_mem1', length=1, delay_cost=1)
	NEW_TY_T3_mem1 += alt(ADD_mem)
	S += (NEW_TY1*ADD[0])-1<NEW_TY_T3_mem1*ADD_mem[0]
	S += (NEW_TY1*ADD[1])-1<NEW_TY_T3_mem1*ADD_mem[1]
	S += (NEW_TY1*ADD[2])-1<NEW_TY_T3_mem1*ADD_mem[2]
	S += (NEW_TY1*ADD[3])-1<NEW_TY_T3_mem1*ADD_mem[3]
	S += NEW_TY_T3_mem1<=NEW_TY_T3

	NEW_TX_T4_in = S.Task('NEW_TX_T4_in', length=1, delay_cost=1)
	NEW_TX_T4_in += alt(MUL_in)
	NEW_TX_T4 = S.Task('NEW_TX_T4', length=7, delay_cost=1)
	NEW_TX_T4 += alt(MUL)
	S+=NEW_TX_T4>=NEW_TX_T4_in

	NEW_TX_T4_mem0 = S.Task('NEW_TX_T4_mem0', length=1, delay_cost=1)
	NEW_TX_T4_mem0 += alt(ADD_mem)
	S += (NEW_TX_T2*ADD[0])-1<NEW_TX_T4_mem0*ADD_mem[0]
	S += (NEW_TX_T2*ADD[1])-1<NEW_TX_T4_mem0*ADD_mem[1]
	S += (NEW_TX_T2*ADD[2])-1<NEW_TX_T4_mem0*ADD_mem[2]
	S += (NEW_TX_T2*ADD[3])-1<NEW_TX_T4_mem0*ADD_mem[3]
	S += NEW_TX_T4_mem0<=NEW_TX_T4

	NEW_TX_T4_mem1 = S.Task('NEW_TX_T4_mem1', length=1, delay_cost=1)
	NEW_TX_T4_mem1 += ADD_mem[0]
	S += NEW_TX_T3<NEW_TX_T4_mem1
	S += NEW_TX_T4_mem1<=NEW_TX_T4

	NEW_TX_T5 = S.Task('NEW_TX_T5', length=1, delay_cost=1)
	NEW_TX_T5 += alt(ADD)

	NEW_TX_T5_mem0 = S.Task('NEW_TX_T5_mem0', length=1, delay_cost=1)
	NEW_TX_T5_mem0 += alt(MUL_mem)
	S += (NEW_TX_T0*MUL[0])-1<NEW_TX_T5_mem0*MUL_mem[0]
	S += NEW_TX_T5_mem0<=NEW_TX_T5

	NEW_TX_T5_mem1 = S.Task('NEW_TX_T5_mem1', length=1, delay_cost=1)
	NEW_TX_T5_mem1 += alt(MUL_mem)
	S += (NEW_TX_T1*MUL[0])-1<NEW_TX_T5_mem1*MUL_mem[0]
	S += NEW_TX_T5_mem1<=NEW_TX_T5

	NEW_TY_T4_in = S.Task('NEW_TY_T4_in', length=1, delay_cost=1)
	NEW_TY_T4_in += alt(MUL_in)
	NEW_TY_T4 = S.Task('NEW_TY_T4', length=7, delay_cost=1)
	NEW_TY_T4 += alt(MUL)
	S+=NEW_TY_T4>=NEW_TY_T4_in

	NEW_TY_T4_mem0 = S.Task('NEW_TY_T4_mem0', length=1, delay_cost=1)
	NEW_TY_T4_mem0 += alt(ADD_mem)
	S += (NEW_TY_T2*ADD[0])-1<NEW_TY_T4_mem0*ADD_mem[0]
	S += (NEW_TY_T2*ADD[1])-1<NEW_TY_T4_mem0*ADD_mem[1]
	S += (NEW_TY_T2*ADD[2])-1<NEW_TY_T4_mem0*ADD_mem[2]
	S += (NEW_TY_T2*ADD[3])-1<NEW_TY_T4_mem0*ADD_mem[3]
	S += NEW_TY_T4_mem0<=NEW_TY_T4

	NEW_TY_T4_mem1 = S.Task('NEW_TY_T4_mem1', length=1, delay_cost=1)
	NEW_TY_T4_mem1 += alt(ADD_mem)
	S += (NEW_TY_T3*ADD[0])-1<NEW_TY_T4_mem1*ADD_mem[0]
	S += (NEW_TY_T3*ADD[1])-1<NEW_TY_T4_mem1*ADD_mem[1]
	S += (NEW_TY_T3*ADD[2])-1<NEW_TY_T4_mem1*ADD_mem[2]
	S += (NEW_TY_T3*ADD[3])-1<NEW_TY_T4_mem1*ADD_mem[3]
	S += NEW_TY_T4_mem1<=NEW_TY_T4

	NEW_TY_T5 = S.Task('NEW_TY_T5', length=1, delay_cost=1)
	NEW_TY_T5 += alt(ADD)

	NEW_TY_T5_mem0 = S.Task('NEW_TY_T5_mem0', length=1, delay_cost=1)
	NEW_TY_T5_mem0 += alt(MUL_mem)
	S += (NEW_TY_T0*MUL[0])-1<NEW_TY_T5_mem0*MUL_mem[0]
	S += NEW_TY_T5_mem0<=NEW_TY_T5

	NEW_TY_T5_mem1 = S.Task('NEW_TY_T5_mem1', length=1, delay_cost=1)
	NEW_TY_T5_mem1 += alt(MUL_mem)
	S += (NEW_TY_T1*MUL[0])-1<NEW_TY_T5_mem1*MUL_mem[0]
	S += NEW_TY_T5_mem1<=NEW_TY_T5

	NEW_TY_0 = S.Task('NEW_TY_0', length=1, delay_cost=1)
	NEW_TY_0 += alt(ADD)

	NEW_TY_0_mem0 = S.Task('NEW_TY_0_mem0', length=1, delay_cost=1)
	NEW_TY_0_mem0 += alt(MUL_mem)
	S += (NEW_TY_T0*MUL[0])-1<NEW_TY_0_mem0*MUL_mem[0]
	S += NEW_TY_0_mem0<=NEW_TY_0

	NEW_TY_0_mem1 = S.Task('NEW_TY_0_mem1', length=1, delay_cost=1)
	NEW_TY_0_mem1 += alt(MUL_mem)
	S += (NEW_TY_T1*MUL[0])-1<NEW_TY_0_mem1*MUL_mem[0]
	S += NEW_TY_0_mem1<=NEW_TY_0

	NEW_TY_1 = S.Task('NEW_TY_1', length=1, delay_cost=1)
	NEW_TY_1 += alt(ADD)

	NEW_TY_1_mem0 = S.Task('NEW_TY_1_mem0', length=1, delay_cost=1)
	NEW_TY_1_mem0 += alt(MUL_mem)
	S += (NEW_TY_T4*MUL[0])-1<NEW_TY_1_mem0*MUL_mem[0]
	S += NEW_TY_1_mem0<=NEW_TY_1

	NEW_TY_1_mem1 = S.Task('NEW_TY_1_mem1', length=1, delay_cost=1)
	NEW_TY_1_mem1 += alt(ADD_mem)
	S += (NEW_TY_T5*ADD[0])-1<NEW_TY_1_mem1*ADD_mem[0]
	S += (NEW_TY_T5*ADD[1])-1<NEW_TY_1_mem1*ADD_mem[1]
	S += (NEW_TY_T5*ADD[2])-1<NEW_TY_1_mem1*ADD_mem[2]
	S += (NEW_TY_T5*ADD[3])-1<NEW_TY_1_mem1*ADD_mem[3]
	S += NEW_TY_1_mem1<=NEW_TY_1

	C010_in = S.Task('C010_in', length=1, delay_cost=1)
	C010_in += alt(MUL_in)
	C010 = S.Task('C010', length=7, delay_cost=1)
	C010 += alt(MUL)
	S+=C010>=C010_in

	C010_mem0 = S.Task('C010_mem0', length=1, delay_cost=1)
	C010_mem0 += ADD_mem[3]
	S += T4_0<C010_mem0
	S += C010_mem0<=C010

	C010_mem1 = S.Task('C010_mem1', length=1, delay_cost=1)
	C010_mem1 += INPUT_mem_r
	S += C010_mem1<=C010

	C010_w = S.Task('C010_w', length=1, delay_cost=1)
	C010_w += alt(INPUT_mem_w)
	S += 0 < C010_w
	S += C010-1 <= C010_w

	C011_in = S.Task('C011_in', length=1, delay_cost=1)
	C011_in += alt(MUL_in)
	C011 = S.Task('C011', length=7, delay_cost=1)
	C011 += alt(MUL)
	S+=C011>=C011_in

	C011_mem0 = S.Task('C011_mem0', length=1, delay_cost=1)
	C011_mem0 += ADD_mem[0]
	S += T4_1<C011_mem0
	S += C011_mem0<=C011

	C011_mem1 = S.Task('C011_mem1', length=1, delay_cost=1)
	C011_mem1 += INPUT_mem_r
	S += C011_mem1<=C011

	C011_w = S.Task('C011_w', length=1, delay_cost=1)
	C011_w += alt(INPUT_mem_w)
	S += 0 < C011_w
	S += C011-1 <= C011_w

	C200_in = S.Task('C200_in', length=1, delay_cost=1)
	C200_in += alt(MUL_in)
	C200 = S.Task('C200', length=7, delay_cost=1)
	C200 += alt(MUL)
	S+=C200>=C200_in

	C200_mem0 = S.Task('C200_mem0', length=1, delay_cost=1)
	C200_mem0 += ADD_mem[0]
	S += T3_0<C200_mem0
	S += C200_mem0<=C200

	C200_mem1 = S.Task('C200_mem1', length=1, delay_cost=1)
	C200_mem1 += INPUT_mem_r
	S += C200_mem1<=C200

	C200_w = S.Task('C200_w', length=1, delay_cost=1)
	C200_w += alt(INPUT_mem_w)
	S += 0 < C200_w
	S += C200-1 <= C200_w

	C201_in = S.Task('C201_in', length=1, delay_cost=1)
	C201_in += alt(MUL_in)
	C201 = S.Task('C201', length=7, delay_cost=1)
	C201 += alt(MUL)
	S+=C201>=C201_in

	C201_mem0 = S.Task('C201_mem0', length=1, delay_cost=1)
	C201_mem0 += ADD_mem[0]
	S += T3_1<C201_mem0
	S += C201_mem0<=C201

	C201_mem1 = S.Task('C201_mem1', length=1, delay_cost=1)
	C201_mem1 += INPUT_mem_r
	S += C201_mem1<=C201

	C201_w = S.Task('C201_w', length=1, delay_cost=1)
	C201_w += alt(INPUT_mem_w)
	S += 0 < C201_w
	S += C201-1 <= C201_w

	NEW_TZ_10 = S.Task('NEW_TZ_10', length=1, delay_cost=1)
	NEW_TZ_10 += alt(ADD)

	NEW_TZ_10_mem0 = S.Task('NEW_TZ_10_mem0', length=1, delay_cost=1)
	NEW_TZ_10_mem0 += alt(ADD_mem)
	S += (NEW_TZ_0*ADD[0])-1<NEW_TZ_10_mem0*ADD_mem[0]
	S += (NEW_TZ_0*ADD[1])-1<NEW_TZ_10_mem0*ADD_mem[1]
	S += (NEW_TZ_0*ADD[2])-1<NEW_TZ_10_mem0*ADD_mem[2]
	S += (NEW_TZ_0*ADD[3])-1<NEW_TZ_10_mem0*ADD_mem[3]
	S += NEW_TZ_10_mem0<=NEW_TZ_10

	NEW_TZ_10_w = S.Task('NEW_TZ_10_w', length=1, delay_cost=1)
	NEW_TZ_10_w += alt(INPUT_mem_w)
	S += 0 < NEW_TZ_10_w
	S += NEW_TZ_10-1 <= NEW_TZ_10_w

	NEW_TZ_11 = S.Task('NEW_TZ_11', length=1, delay_cost=1)
	NEW_TZ_11 += alt(ADD)

	NEW_TZ_11_mem0 = S.Task('NEW_TZ_11_mem0', length=1, delay_cost=1)
	NEW_TZ_11_mem0 += alt(ADD_mem)
	S += (NEW_TZ_1*ADD[0])-1<NEW_TZ_11_mem0*ADD_mem[0]
	S += (NEW_TZ_1*ADD[1])-1<NEW_TZ_11_mem0*ADD_mem[1]
	S += (NEW_TZ_1*ADD[2])-1<NEW_TZ_11_mem0*ADD_mem[2]
	S += (NEW_TZ_1*ADD[3])-1<NEW_TZ_11_mem0*ADD_mem[3]
	S += NEW_TZ_11_mem0<=NEW_TZ_11

	NEW_TZ_11_w = S.Task('NEW_TZ_11_w', length=1, delay_cost=1)
	NEW_TZ_11_w += alt(INPUT_mem_w)
	S += 0 < NEW_TZ_11_w
	S += NEW_TZ_11-1 <= NEW_TZ_11_w

	NEW_TX_0 = S.Task('NEW_TX_0', length=1, delay_cost=1)
	NEW_TX_0 += alt(ADD)

	NEW_TX_0_mem0 = S.Task('NEW_TX_0_mem0', length=1, delay_cost=1)
	NEW_TX_0_mem0 += alt(MUL_mem)
	S += (NEW_TX_T0*MUL[0])-1<NEW_TX_0_mem0*MUL_mem[0]
	S += NEW_TX_0_mem0<=NEW_TX_0

	NEW_TX_0_mem1 = S.Task('NEW_TX_0_mem1', length=1, delay_cost=1)
	NEW_TX_0_mem1 += alt(MUL_mem)
	S += (NEW_TX_T1*MUL[0])-1<NEW_TX_0_mem1*MUL_mem[0]
	S += NEW_TX_0_mem1<=NEW_TX_0

	NEW_TX_0_w = S.Task('NEW_TX_0_w', length=1, delay_cost=1)
	NEW_TX_0_w += alt(INPUT_mem_w)
	S += 0 < NEW_TX_0_w
	S += NEW_TX_0-1 <= NEW_TX_0_w

	NEW_TX_1 = S.Task('NEW_TX_1', length=1, delay_cost=1)
	NEW_TX_1 += alt(ADD)

	NEW_TX_1_mem0 = S.Task('NEW_TX_1_mem0', length=1, delay_cost=1)
	NEW_TX_1_mem0 += alt(MUL_mem)
	S += (NEW_TX_T4*MUL[0])-1<NEW_TX_1_mem0*MUL_mem[0]
	S += NEW_TX_1_mem0<=NEW_TX_1

	NEW_TX_1_mem1 = S.Task('NEW_TX_1_mem1', length=1, delay_cost=1)
	NEW_TX_1_mem1 += alt(ADD_mem)
	S += (NEW_TX_T5*ADD[0])-1<NEW_TX_1_mem1*ADD_mem[0]
	S += (NEW_TX_T5*ADD[1])-1<NEW_TX_1_mem1*ADD_mem[1]
	S += (NEW_TX_T5*ADD[2])-1<NEW_TX_1_mem1*ADD_mem[2]
	S += (NEW_TX_T5*ADD[3])-1<NEW_TX_1_mem1*ADD_mem[3]
	S += NEW_TX_1_mem1<=NEW_TX_1

	NEW_TX_1_w = S.Task('NEW_TX_1_w', length=1, delay_cost=1)
	NEW_TX_1_w += alt(INPUT_mem_w)
	S += 0 < NEW_TX_1_w
	S += NEW_TX_1-1 <= NEW_TX_1_w

	NEW_TY_10 = S.Task('NEW_TY_10', length=1, delay_cost=1)
	NEW_TY_10 += alt(ADD)

	NEW_TY_10_mem0 = S.Task('NEW_TY_10_mem0', length=1, delay_cost=1)
	NEW_TY_10_mem0 += alt(ADD_mem)
	S += (NEW_TY_0*ADD[0])-1<NEW_TY_10_mem0*ADD_mem[0]
	S += (NEW_TY_0*ADD[1])-1<NEW_TY_10_mem0*ADD_mem[1]
	S += (NEW_TY_0*ADD[2])-1<NEW_TY_10_mem0*ADD_mem[2]
	S += (NEW_TY_0*ADD[3])-1<NEW_TY_10_mem0*ADD_mem[3]
	S += NEW_TY_10_mem0<=NEW_TY_10

	NEW_TY_10_mem1 = S.Task('NEW_TY_10_mem1', length=1, delay_cost=1)
	NEW_TY_10_mem1 += MUL_mem[0]
	S += T0_0<NEW_TY_10_mem1
	S += NEW_TY_10_mem1<=NEW_TY_10

	NEW_TY_10_w = S.Task('NEW_TY_10_w', length=1, delay_cost=1)
	NEW_TY_10_w += alt(INPUT_mem_w)
	S += 0 < NEW_TY_10_w
	S += NEW_TY_10-1 <= NEW_TY_10_w

	NEW_TY_11 = S.Task('NEW_TY_11', length=1, delay_cost=1)
	NEW_TY_11 += alt(ADD)

	NEW_TY_11_mem0 = S.Task('NEW_TY_11_mem0', length=1, delay_cost=1)
	NEW_TY_11_mem0 += alt(ADD_mem)
	S += (NEW_TY_1*ADD[0])-1<NEW_TY_11_mem0*ADD_mem[0]
	S += (NEW_TY_1*ADD[1])-1<NEW_TY_11_mem0*ADD_mem[1]
	S += (NEW_TY_1*ADD[2])-1<NEW_TY_11_mem0*ADD_mem[2]
	S += (NEW_TY_1*ADD[3])-1<NEW_TY_11_mem0*ADD_mem[3]
	S += NEW_TY_11_mem0<=NEW_TY_11

	NEW_TY_11_mem1 = S.Task('NEW_TY_11_mem1', length=1, delay_cost=1)
	NEW_TY_11_mem1 += ADD_mem[0]
	S += T0_1<NEW_TY_11_mem1
	S += NEW_TY_11_mem1<=NEW_TY_11

	NEW_TY_11_w = S.Task('NEW_TY_11_w', length=1, delay_cost=1)
	NEW_TY_11_w += alt(INPUT_mem_w)
	S += 0 < NEW_TY_11_w
	S += NEW_TY_11-1 <= NEW_TY_11_w

	solvers.mip.solve(S,msg=1,kind='CPLEX', time_limit=3600)

	solution = [['hoge']*len(S.solution()[1]) for i in range(len(S.solution()))]
	for i in range(len(S.solution())):
		for j in range(len(S.solution()[i])):
			solution[i][j]=str(S.solution()[i][j])
	print(solution)

	cycles = int(solution[-1][3])

	pic_file_name = "pdbl_mul1_add4/pdbl_mul1_add4_1.png"
	if(S.solution() != []):
		plotters.matplotlib.plot(S,img_filename=pic_file_name, vertical_text=True, fig_size=(cycles*0.25+3, 5), show_task_labels=False)

	return solution

if __name__ == "__main__":
	solution = solve_pdbl_mul1_add4_1(0, 0)
